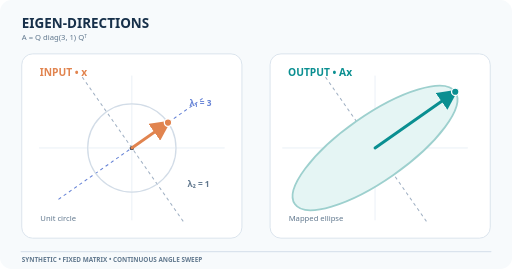
t = 0.00 s
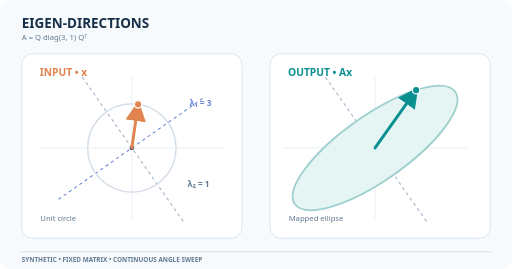
t = 1.62 s
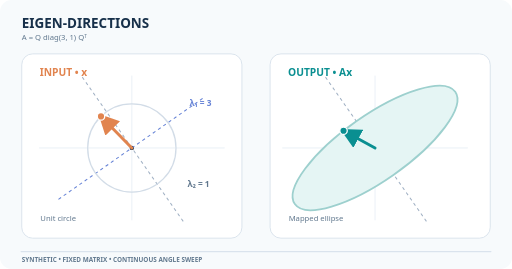
t = 3.30 s
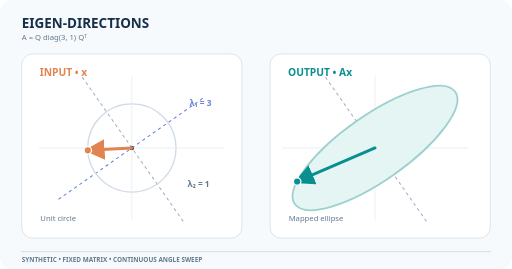
t = 4.98 s
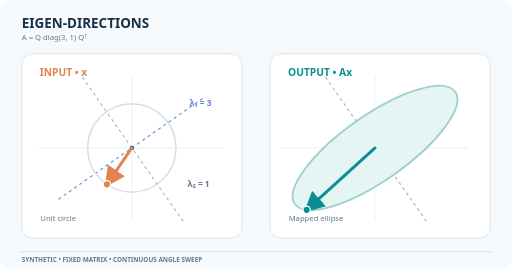
t = 6.66 s
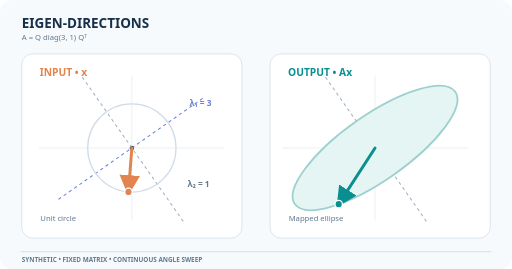
t = 7.74 s

The animated SVG that drew these frames (rendered in a browser with its animation timeline set to each time). Animation: 8 SMIL elements (animate=8); frames cover the first 7.74 s, repeats indefinitely.

<svg xmlns="http://www.w3.org/2000/svg" viewBox="0 0 800 420" role="img" aria-labelledby="title desc"><title id="title">Eigenvectors fix directions under a symmetric linear map</title><desc id="desc">The orange unit input vector rotates along a circle while the teal A x endpoint sweeps an ellipse. Eigenvector directions are fixed; the axes have eigenvalues three and one.</desc><defs><marker id="tip-t" markerWidth="7" markerHeight="7" refX="5.7" refY="3.5" orient="auto" markerUnits="strokeWidth"><path d="M0 0L7 3.5L0 7Z" fill="#0a8f91"/></marker><marker id="tip-o" markerWidth="7" markerHeight="7" refX="5.7" refY="3.5" orient="auto" markerUnits="strokeWidth"><path d="M0 0L7 3.5L0 7Z" fill="#e1844f"/></marker></defs><rect width="800" height="420" rx="18" fill="#f7fafc"/><text x="34" y="43" font-family="system-ui,Arial,sans-serif" font-size="21" fill="#17304a" font-weight="750" >EIGEN-DIRECTIONS</text><text x="34" y="63" font-family="system-ui,Arial,sans-serif" font-size="12" fill="#61788e" font-weight="500" >A = Q diag(3, 1) Qᵀ</text><rect x="34" y="84" width="344" height="288" rx="17" fill="#fff" stroke="#dae3ed" stroke-width="1.5"/><rect x="422" y="84" width="344" height="288" rx="17" fill="#fff" stroke="#dae3ed" stroke-width="1.5"/><text x="62" y="119" font-family="system-ui,Arial,sans-serif" font-size="16" fill="#e1844f" font-weight="750" >INPUT • x</text><text x="450" y="119" font-family="system-ui,Arial,sans-serif" font-size="16" fill="#0a8f91" font-weight="750" >OUTPUT • Ax</text><line x1="61.00" y1="231.00" x2="351.00" y2="231.00" stroke="#e6edf4" stroke-width="1.3" /><line x1="206.00" y1="118.00" x2="206.00" y2="344.00" stroke="#e6edf4" stroke-width="1.3" /><circle cx="206" cy="231" r="3.4" fill="#17304a"/><line x1="91.32" y1="311.30" x2="320.68" y2="150.70" stroke="#6683d6" stroke-width="1.6" stroke-dasharray="5 5"/><line x1="286.30" y1="345.68" x2="125.70" y2="116.32" stroke="#a1b1c4" stroke-width="1.6" stroke-dasharray="5 5"/><line x1="441.00" y1="231.00" x2="731.00" y2="231.00" stroke="#e6edf4" stroke-width="1.3" /><line x1="586.00" y1="118.00" x2="586.00" y2="344.00" stroke="#e6edf4" stroke-width="1.3" /><circle cx="586" cy="231" r="3.4" fill="#17304a"/><line x1="471.32" y1="311.30" x2="700.68" y2="150.70" stroke="#6683d6" stroke-width="1.6" stroke-dasharray="5 5"/><line x1="666.30" y1="345.68" x2="505.70" y2="116.32" stroke="#a1b1c4" stroke-width="1.6" stroke-dasharray="5 5"/><circle cx="206" cy="231" r="69" fill="none" stroke="#d2dce7" stroke-width="2"/><ellipse cx="586" cy="231" rx="153" ry="51" transform="rotate(-35 586 231)" fill="#e5f5f4" stroke="#9dd0ce" stroke-width="2.8"/><line x1="206" y1="231" x2="262.52" y2="191.42" stroke="#e1844f" stroke-width="4.6" stroke-linecap="round" marker-end="url(#tip-o)"><animate attributeName="x2" values="262.52;256.87;250.35;243.07;235.16;226.75;217.98;209.01;199.99;191.07;182.40;174.14;166.42;159.38;153.14;147.81;143.46;140.19;138.05;137.07;137.26;138.64;141.16;144.80;149.48;155.13;161.65;168.93;176.84;185.25;194.02;202.99;212.01;220.93;229.60;237.86;245.58;252.62;258.86;264.19;268.54;271.81;273.95;274.93;274.74;273.36;270.84;267.20;262.52" keyTimes="0.00;0.02;0.04;0.06;0.08;0.10;0.13;0.15;0.17;0.19;0.21;0.23;0.25;0.27;0.29;0.31;0.33;0.35;0.38;0.40;0.42;0.44;0.46;0.48;0.50;0.52;0.54;0.56;0.58;0.60;0.63;0.65;0.67;0.69;0.71;0.73;0.75;0.77;0.79;0.81;0.83;0.85;0.88;0.90;0.92;0.94;0.96;0.98;1.00" dur="12s" repeatCount="indefinite" calcMode="linear"/><animate attributeName="y2" values="191.42;184.38;178.14;172.81;168.46;165.19;163.05;162.07;162.26;163.64;166.16;169.80;174.48;180.13;186.65;193.93;201.84;210.25;219.02;227.99;237.01;245.93;254.60;262.86;270.58;277.62;283.86;289.19;293.54;296.81;298.95;299.93;299.74;298.36;295.84;292.20;287.52;281.87;275.35;268.07;260.16;251.75;242.98;234.01;224.99;216.07;207.40;199.14;191.42" keyTimes="0.00;0.02;0.04;0.06;0.08;0.10;0.13;0.15;0.17;0.19;0.21;0.23;0.25;0.27;0.29;0.31;0.33;0.35;0.38;0.40;0.42;0.44;0.46;0.48;0.50;0.52;0.54;0.56;0.58;0.60;0.63;0.65;0.67;0.69;0.71;0.73;0.75;0.77;0.79;0.81;0.83;0.85;0.88;0.90;0.92;0.94;0.96;0.98;1.00" dur="12s" repeatCount="indefinite" calcMode="linear"/></line><circle cx="262.52" cy="191.42" r="5.8" fill="#e1844f" stroke="#fff" stroke-width="2"><animate attributeName="cx" values="262.52;256.87;250.35;243.07;235.16;226.75;217.98;209.01;199.99;191.07;182.40;174.14;166.42;159.38;153.14;147.81;143.46;140.19;138.05;137.07;137.26;138.64;141.16;144.80;149.48;155.13;161.65;168.93;176.84;185.25;194.02;202.99;212.01;220.93;229.60;237.86;245.58;252.62;258.86;264.19;268.54;271.81;273.95;274.93;274.74;273.36;270.84;267.20;262.52" keyTimes="0.00;0.02;0.04;0.06;0.08;0.10;0.13;0.15;0.17;0.19;0.21;0.23;0.25;0.27;0.29;0.31;0.33;0.35;0.38;0.40;0.42;0.44;0.46;0.48;0.50;0.52;0.54;0.56;0.58;0.60;0.63;0.65;0.67;0.69;0.71;0.73;0.75;0.77;0.79;0.81;0.83;0.85;0.88;0.90;0.92;0.94;0.96;0.98;1.00" dur="12s" repeatCount="indefinite" calcMode="linear"/><animate attributeName="cy" values="191.42;184.38;178.14;172.81;168.46;165.19;163.05;162.07;162.26;163.64;166.16;169.80;174.48;180.13;186.65;193.93;201.84;210.25;219.02;227.99;237.01;245.93;254.60;262.86;270.58;277.62;283.86;289.19;293.54;296.81;298.95;299.93;299.74;298.36;295.84;292.20;287.52;281.87;275.35;268.07;260.16;251.75;242.98;234.01;224.99;216.07;207.40;199.14;191.42" keyTimes="0.00;0.02;0.04;0.06;0.08;0.10;0.13;0.15;0.17;0.19;0.21;0.23;0.25;0.27;0.29;0.31;0.33;0.35;0.38;0.40;0.42;0.44;0.46;0.48;0.50;0.52;0.54;0.56;0.58;0.60;0.63;0.65;0.67;0.69;0.71;0.73;0.75;0.77;0.79;0.81;0.83;0.85;0.88;0.90;0.92;0.94;0.96;0.98;1.00" dur="12s" repeatCount="indefinite" calcMode="linear"/></circle><line x1="586" y1="231" x2="711.33" y2="143.24" stroke="#0a8f91" stroke-width="4.6" stroke-linecap="round" marker-end="url(#tip-t)"><animate attributeName="x2" values="711.33;706.44;699.49;690.60;679.91;667.62;653.94;639.09;623.33;606.94;590.18;573.36;556.75;540.64;525.31;511.01;498.00;486.50;476.69;468.76;462.83;459.02;457.37;457.92;460.67;465.56;472.51;481.40;492.09;504.38;518.06;532.91;548.67;565.06;581.82;598.64;615.25;631.36;646.69;660.99;674.00;685.50;695.31;703.24;709.17;712.98;714.63;714.08;711.33" keyTimes="0.00;0.02;0.04;0.06;0.08;0.10;0.13;0.15;0.17;0.19;0.21;0.23;0.25;0.27;0.29;0.31;0.33;0.35;0.38;0.40;0.42;0.44;0.46;0.48;0.50;0.52;0.54;0.56;0.58;0.60;0.63;0.65;0.67;0.69;0.71;0.73;0.75;0.77;0.79;0.81;0.83;0.85;0.88;0.90;0.92;0.94;0.96;0.98;1.00" dur="12s" repeatCount="indefinite" calcMode="linear"/><animate attributeName="y2" values="143.24;138.54;135.42;133.94;134.11;135.95;139.41;144.43;150.94;158.82;167.93;178.13;189.22;201.04;213.36;225.99;238.70;251.28;263.51;275.19;286.11;296.09;304.95;312.55;318.76;323.46;326.58;328.06;327.89;326.05;322.59;317.57;311.06;303.18;294.07;283.87;272.78;260.96;248.64;236.01;223.30;210.72;198.49;186.81;175.89;165.91;157.05;149.45;143.24" keyTimes="0.00;0.02;0.04;0.06;0.08;0.10;0.13;0.15;0.17;0.19;0.21;0.23;0.25;0.27;0.29;0.31;0.33;0.35;0.38;0.40;0.42;0.44;0.46;0.48;0.50;0.52;0.54;0.56;0.58;0.60;0.63;0.65;0.67;0.69;0.71;0.73;0.75;0.77;0.79;0.81;0.83;0.85;0.88;0.90;0.92;0.94;0.96;0.98;1.00" dur="12s" repeatCount="indefinite" calcMode="linear"/></line><circle cx="711.33" cy="143.24" r="5.8" fill="#0a8f91" stroke="#fff" stroke-width="2"><animate attributeName="cx" values="711.33;706.44;699.49;690.60;679.91;667.62;653.94;639.09;623.33;606.94;590.18;573.36;556.75;540.64;525.31;511.01;498.00;486.50;476.69;468.76;462.83;459.02;457.37;457.92;460.67;465.56;472.51;481.40;492.09;504.38;518.06;532.91;548.67;565.06;581.82;598.64;615.25;631.36;646.69;660.99;674.00;685.50;695.31;703.24;709.17;712.98;714.63;714.08;711.33" keyTimes="0.00;0.02;0.04;0.06;0.08;0.10;0.13;0.15;0.17;0.19;0.21;0.23;0.25;0.27;0.29;0.31;0.33;0.35;0.38;0.40;0.42;0.44;0.46;0.48;0.50;0.52;0.54;0.56;0.58;0.60;0.63;0.65;0.67;0.69;0.71;0.73;0.75;0.77;0.79;0.81;0.83;0.85;0.88;0.90;0.92;0.94;0.96;0.98;1.00" dur="12s" repeatCount="indefinite" calcMode="linear"/><animate attributeName="cy" values="143.24;138.54;135.42;133.94;134.11;135.95;139.41;144.43;150.94;158.82;167.93;178.13;189.22;201.04;213.36;225.99;238.70;251.28;263.51;275.19;286.11;296.09;304.95;312.55;318.76;323.46;326.58;328.06;327.89;326.05;322.59;317.57;311.06;303.18;294.07;283.87;272.78;260.96;248.64;236.01;223.30;210.72;198.49;186.81;175.89;165.91;157.05;149.45;143.24" keyTimes="0.00;0.02;0.04;0.06;0.08;0.10;0.13;0.15;0.17;0.19;0.21;0.23;0.25;0.27;0.29;0.31;0.33;0.35;0.38;0.40;0.42;0.44;0.46;0.48;0.50;0.52;0.54;0.56;0.58;0.60;0.63;0.65;0.67;0.69;0.71;0.73;0.75;0.77;0.79;0.81;0.83;0.85;0.88;0.90;0.92;0.94;0.96;0.98;1.00" dur="12s" repeatCount="indefinite" calcMode="linear"/></circle><text x="63" y="345" font-family="system-ui,Arial,sans-serif" font-size="12" fill="#61788e" font-weight="500" >Unit circle</text><text x="451" y="345" font-family="system-ui,Arial,sans-serif" font-size="12" fill="#61788e" font-weight="500" >Mapped ellipse</text><text x="296" y="166" font-family="system-ui,Arial,sans-serif" font-size="13" fill="#6683d6" font-weight="700" >λ₁ = 3</text><text x="293" y="292" font-family="system-ui,Arial,sans-serif" font-size="13" fill="#61788e" font-weight="700" >λ₂ = 1</text><rect x="32" y="392" width="736" height="2" rx="1" fill="#dae3ed"/><text x="34" y="409" font-family="system-ui,Arial,sans-serif" font-size="10" fill="#61788e" font-weight="600" >SYNTHETIC • FIXED MATRIX • CONTINUOUS ANGLE SWEEP</text></svg>
